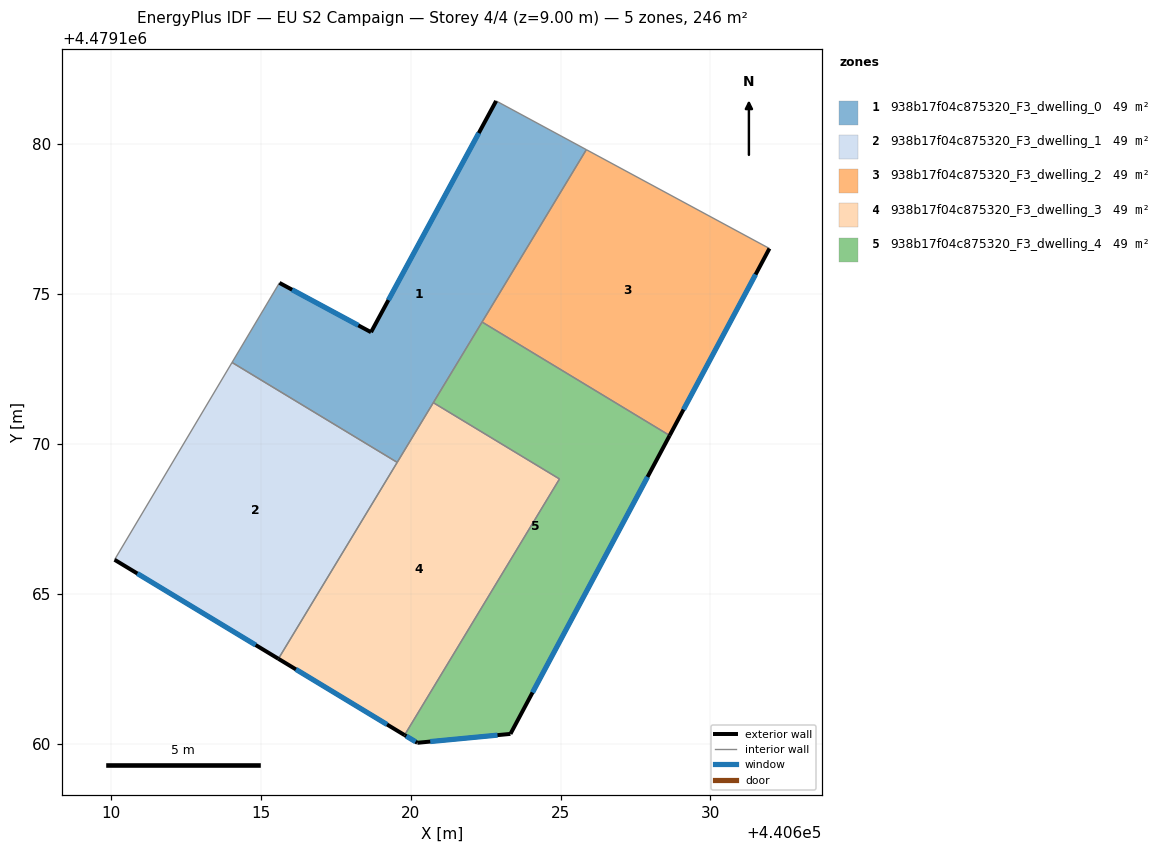
=== STOREY PLAN SPEC (per zone: floor XY polygon, exterior-wall plan segments, windows/doors) ===
zone 1: 938b17f04c875320_F3_dwelling_0  (49.1 m²)
  floor: (440625.86, 4479179.82) (440619.55, 4479169.38) (440614.04, 4479172.72) (440615.62, 4479175.37) (440618.68, 4479173.73) (440622.85, 4479181.44)
  exterior wall: (440618.68, 4479173.73) – (440615.62, 4479175.37)  [3.5 m]
    window: (440618.25, 4479173.96) – (440616.05, 4479175.14)  [5.4 m²]
  exterior wall: (440622.85, 4479181.44) – (440618.68, 4479173.73)  [8.8 m]
    window: (440622.27, 4479180.37) – (440619.26, 4479174.80)  [13.7 m²]
  interior walls: 6
zone 2: 938b17f04c875320_F3_dwelling_1  (49.1 m²)
  floor: (440619.55, 4479169.38) (440615.59, 4479162.83) (440610.12, 4479166.13) (440614.04, 4479172.72)
  exterior wall: (440610.12, 4479166.13) – (440615.59, 4479162.83)  [6.4 m]
    window: (440610.88, 4479165.68) – (440614.83, 4479163.29)  [10.0 m²]
  interior walls: 3
zone 3: 938b17f04c875320_F3_dwelling_2  (49.1 m²)
  floor: (440631.97, 4479176.52) (440628.64, 4479170.28) (440622.38, 4479174.07) (440625.86, 4479179.82)
  exterior wall: (440628.64, 4479170.28) – (440631.97, 4479176.52)  [7.1 m]
    window: (440629.10, 4479171.15) – (440631.51, 4479175.65)  [11.1 m²]
  interior walls: 3
zone 4: 938b17f04c875320_F3_dwelling_3  (49.1 m²)
  floor: (440624.96, 4479168.83) (440619.80, 4479160.29) (440615.59, 4479162.83) (440620.76, 4479171.38)
  exterior wall: (440615.59, 4479162.83) – (440619.80, 4479160.29)  [4.9 m]
    window: (440616.17, 4479162.48) – (440619.21, 4479160.64)  [7.7 m²]
  interior walls: 4
zone 5: 938b17f04c875320_F3_dwelling_4  (49.1 m²)
  floor: (440628.64, 4479170.28) (440623.33, 4479160.33) (440620.22, 4479160.03) (440619.80, 4479160.29) (440624.96, 4479168.83) (440620.76, 4479171.38) (440622.38, 4479174.07)
  exterior wall: (440623.33, 4479160.33) – (440628.64, 4479170.28)  [11.3 m]
    window: (440624.07, 4479161.71) – (440627.90, 4479168.90)  [17.7 m²]
  exterior wall: (440620.22, 4479160.03) – (440623.33, 4479160.33)  [3.1 m]
    window: (440620.65, 4479160.07) – (440622.90, 4479160.28)  [4.9 m²]
  exterior wall: (440619.80, 4479160.29) – (440620.22, 4479160.03)  [0.5 m]
    window: (440619.86, 4479160.25) – (440620.16, 4479160.06)  [0.8 m²]
  interior walls: 4

=== DERIVED (storey summary) ===
Building: EU S2 Campaign
Storey: 4 of 4  (floor level z = 9.00 m)
Storey gross floor area: 245.6 m²
Zones on this storey: 5
  - 938b17f04c875320_F3_dwelling_0: floor 49.1 m²; exterior wall 12.2 m (36.7 m²); 2 window(s) 19.2 m²; WWR 52.2%
  - 938b17f04c875320_F3_dwelling_1: floor 49.1 m²; exterior wall 6.4 m (19.2 m²); 1 window(s) 10.0 m²; WWR 52.2%
  - 938b17f04c875320_F3_dwelling_2: floor 49.1 m²; exterior wall 7.1 m (21.2 m²); 1 window(s) 11.1 m²; WWR 52.2%
  - 938b17f04c875320_F3_dwelling_3: floor 49.1 m²; exterior wall 4.9 m (14.8 m²); 1 window(s) 7.7 m²; WWR 52.2%
  - 938b17f04c875320_F3_dwelling_4: floor 49.1 m²; exterior wall 14.9 m (44.7 m²); 3 window(s) 23.3 m²; WWR 52.2%
Zone adjacency (shared interzone walls):
  - 938b17f04c875320_F3_dwelling_0 ↔ 938b17f04c875320_F3_dwelling_1
  - 938b17f04c875320_F3_dwelling_0 ↔ 938b17f04c875320_F3_dwelling_2
  - 938b17f04c875320_F3_dwelling_0 ↔ 938b17f04c875320_F3_dwelling_3
  - 938b17f04c875320_F3_dwelling_0 ↔ 938b17f04c875320_F3_dwelling_4
  - 938b17f04c875320_F3_dwelling_1 ↔ 938b17f04c875320_F3_dwelling_3
  - 938b17f04c875320_F3_dwelling_2 ↔ 938b17f04c875320_F3_dwelling_4
  - 938b17f04c875320_F3_dwelling_3 ↔ 938b17f04c875320_F3_dwelling_4